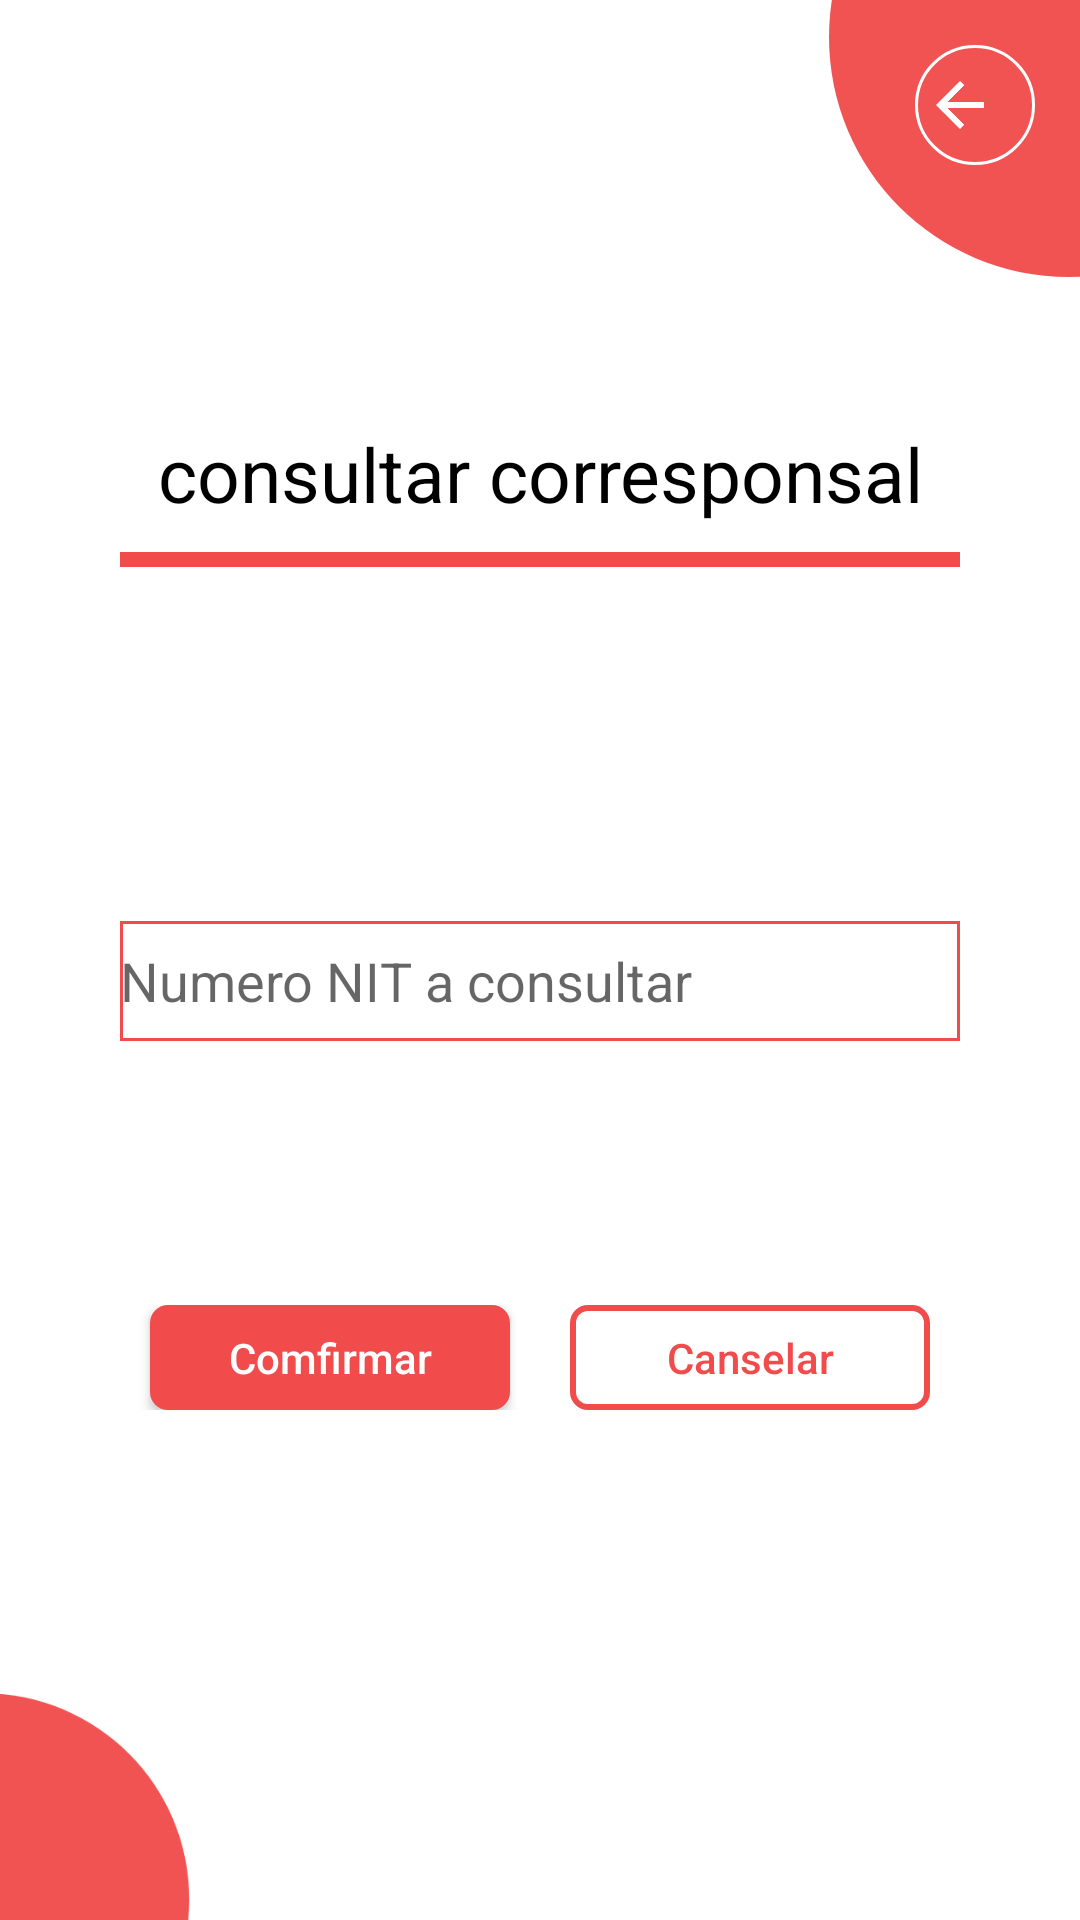

Write the Android layout XML for this screen, with the resource values it uses.
<!-- AndroidManifest.xml: application theme Theme.Corresponsal -->
<!-- res/layout/activity_consultar_corresponsal.xml -->
<?xml version="1.0" encoding="utf-8"?>
<RelativeLayout xmlns:android="http://schemas.android.com/apk/res/android"
    xmlns:tools="http://schemas.android.com/tools"
    android:layout_width="match_parent"
    android:layout_height="match_parent"
    tools:context=".ConsultarCorresponsal">


    <include
        layout="@layout/activity_plantilla_admin"
        android:layout_width="match_parent"
        android:layout_height="match_parent"
        tools:layout_editor_absoluteX="47dp"
        tools:layout_editor_absoluteY="118dp" />

    <TextView
        android:id="@+id/textView3"
        android:layout_width="match_parent"
        android:layout_height="40dp"
        android:textAlignment="center"
        android:textColor="@color/black"
        android:textSize="25sp"
        android:layout_alignParentTop="true"
        android:layout_marginTop="141dp"
        android:text="consultar corresponsal" />

    <View
        android:layout_width="match_parent"
        android:layout_height="5dp"
        android:layout_below="@+id/textView3"
        android:layout_marginTop="3dp"
        android:layout_marginHorizontal="40dp"
        android:background="@color/rojo_def" />

    <EditText
        android:id="@+id/nit"
        android:layout_width="match_parent"
        android:layout_height="40dp"
        android:layout_below="@+id/textView3"
        android:layout_marginHorizontal="40dp"
        android:layout_marginTop="126dp"
        android:background="@drawable/plantilla1roja"
        android:hint="Numero NIT a consultar"
        android:inputType="number" />

    <LinearLayout
        android:layout_width="match_parent"
        android:layout_height="wrap_content"
        android:layout_alignParentBottom="true"
        android:layout_marginHorizontal="40dp"
        android:layout_marginBottom="170dp">


        <androidx.constraintlayout.utils.widget.MotionButton
            android:id="@+id/confirmarConsulCorresponsal"
            android:layout_width="wrap_content"
            android:layout_height="35dp"
            android:layout_marginHorizontal="10dp"
            android:layout_weight="1"
            android:background="@drawable/plantilla2rojo"
            android:text="@string/AdminCrearClienteBtnConfirmar"
            android:textColor="@color/white" />

        <androidx.constraintlayout.utils.widget.MotionButton
            android:id="@+id/canselarNewConsulCorresponsal"
            android:layout_width="wrap_content"
            android:layout_height="35dp"
            android:layout_marginHorizontal="10dp"
            android:layout_weight="1"
            android:background="@drawable/plantilla2"
            android:text="@string/AdminCrearClienteBtnCanselar"
            android:textColor="@color/rojo_def" />
    </LinearLayout>

</RelativeLayout>
<!-- res/layout/activity_plantilla_admin.xml (included above) -->
<?xml version="1.0" encoding="utf-8"?>
<RelativeLayout xmlns:android="http://schemas.android.com/apk/res/android"
    xmlns:app="http://schemas.android.com/apk/res-auto"
    xmlns:tools="http://schemas.android.com/tools"
    android:layout_width="match_parent"
    android:layout_height="match_parent"
    android:background="#00000000"
    tools:context=".PlantillaAdmin">

    <ImageView
        android:id="@+id/imageView21"
        android:layout_width="205dp"
        android:layout_height="192dp"
        android:layout_alignParentTop="true"
        android:layout_alignParentEnd="true"
        android:layout_marginTop="-84dp"
        android:layout_marginEnd="-99dp"
        app:srcCompat="@drawable/ic_circle3" />

    <ImageView
        android:id="@+id/imageView31"
        android:layout_width="178dp"
        android:layout_height="165dp"
        android:layout_alignParentStart="true"
        android:layout_alignParentBottom="true"
        android:layout_marginStart="-95dp"
        android:layout_marginBottom="-76dp"
        app:srcCompat="@drawable/ic_circle3" />

    <TextView
        android:id="@+id/nombreAdmin"
        android:layout_width="305dp"
        android:layout_height="wrap_content"
        android:layout_alignParentStart="true"
        android:layout_alignParentTop="true"
        android:layout_marginStart="0dp"
        android:layout_marginTop="0dp"
        android:layout_marginEnd="0dp"
        android:padding="20dp"
        android:textStyle="bold"
        android:layout_toStartOf="@+id/imageView21"
        android:textColor="@color/rojo_def"
        android:textSize="30dp" />

    <ImageButton
        android:id="@+id/AdminOpciones"
        android:layout_width="40dp"
        android:layout_height="40dp"
        android:layout_alignParentTop="true"
        android:layout_alignParentEnd="true"
        android:layout_marginTop="15dp"
        android:layout_marginEnd="15dp"
        android:background="#00FFFFFF"
        app:srcCompat="@drawable/ic_baseline" />

    <ImageButton
        android:id="@+id/AdminAtras"
        android:layout_width="40dp"
        android:layout_height="40dp"
        android:layout_alignParentTop="true"
        android:layout_alignParentEnd="true"
        android:layout_marginTop="15dp"
        android:layout_marginEnd="15dp"
        android:background="@drawable/plantilla4"
        app:srcCompat="@drawable/ic_back" />

</RelativeLayout>
<!-- resources referenced by this layout -->
<resources>
  <color name="black">#FF000000</color>
  <color name="rojo_def">#F14B4B</color>
  <color name="white">#FFFFFFFF</color>
  <!-- drawable ic_back (drawable) -->
  <vector android:autoMirrored="true" android:height="24dp"
      android:tint="#FFFFFF" android:viewportHeight="24"
      android:viewportWidth="34" android:width="34dp" xmlns:android="http://schemas.android.com/apk/res/android">
      <path android:fillColor="@android:color/white" android:pathData="M20,11H7.83l5.59,-5.59L12,4l-8,8 8,8 1.41,-1.41L7.83,13H20v-2z"/>
  </vector>
  <!-- drawable ic_circle3 (drawable) -->
  <vector android:height="24dp" android:tint="#F15353"
      android:viewportHeight="24" android:viewportWidth="24"
      android:width="24dp" xmlns:android="http://schemas.android.com/apk/res/android">
      <path android:fillColor="@android:color/white" android:pathData="M12,2C6.47,2 2,6.47 2,12s4.47,10 10,10 10,-4.47 10,-10S17.53,2 12,2z"/>
  </vector>
  <!-- drawable plantilla1roja (drawable-v24) -->
  <?xml version="1.0" encoding="utf-8"?>
  <shape xmlns:android="http://schemas.android.com/apk/res/android">
      <solid android:color= "#00FFFFFF"/>
      <corners android:radius="22dp"/>
      <solid android:color="#00FFFFFF"/>
      <corners android:radius="0dp"/>
      <stroke android:width="1dp"
          android:color="@color/rojo_def" />
  </shape>
  <!-- drawable plantilla2 (drawable-v24) -->
  <?xml version="1.0" encoding="utf-8"?>
  <shape xmlns:android="http://schemas.android.com/apk/res/android">
      <solid android:color= "#00FFFFFF"/>
      <corners android:radius="22dp"/>
      <solid android:color="#00FFFFFF"/>
      <corners android:radius="5dp"/>
      <stroke android:width="2dp"
          android:color="@color/rojo_def" />
  </shape>
  <!-- drawable plantilla2rojo (drawable-v24) -->
  <?xml version="1.0" encoding="utf-8"?>
  <shape xmlns:android="http://schemas.android.com/apk/res/android">
      <solid android:color= "#00FFFFFF"/>
      <corners android:radius="22dp"/>
      <solid android:color="@color/rojo_def"/>
      <corners android:radius="5dp"/>
      <stroke android:width="2dp"
          android:color="@color/rojo_def" />
  </shape>
  <!-- drawable plantilla4 (drawable) -->
  <?xml version="1.0" encoding="utf-8"?>
  <shape xmlns:android="http://schemas.android.com/apk/res/android">
      <solid android:color= "#00FFFFFF"/>
      <corners android:radius="22dp"/>
      <solid android:color="#00FFFFFF"/>
      <corners android:radius="22dp"/>
      <stroke android:width="1dp"
          android:color="@color/white" />
  </shape>
  <string name="AdminCrearClienteBtnCanselar">Canselar</string>
  <string name="AdminCrearClienteBtnConfirmar">Comfirmar</string>
  <style name="Theme.Corresponsal" parent="Theme.MaterialComponents.DayNight.DarkActionBar">
          
          <item name="colorPrimary">@color/azul_def</item>
          <item name="colorPrimaryVariant">@color/azul_def</item>
          <item name="colorOnPrimary">@color/white</item>
          
          <item name="colorSecondary">@color/rojo_def</item>
          <item name="colorSecondaryVariant">@color/rojo_def</item>
          <item name="colorOnSecondary">@color/black</item>
          
          <item name="android:statusBarColor" tools:targetApi="l">?attr/colorPrimaryVariant</item>
          
          <item name="android:textAllCaps">false</item>
      </style>
  <color name="azul_def">#009CE4</color>
</resources>
